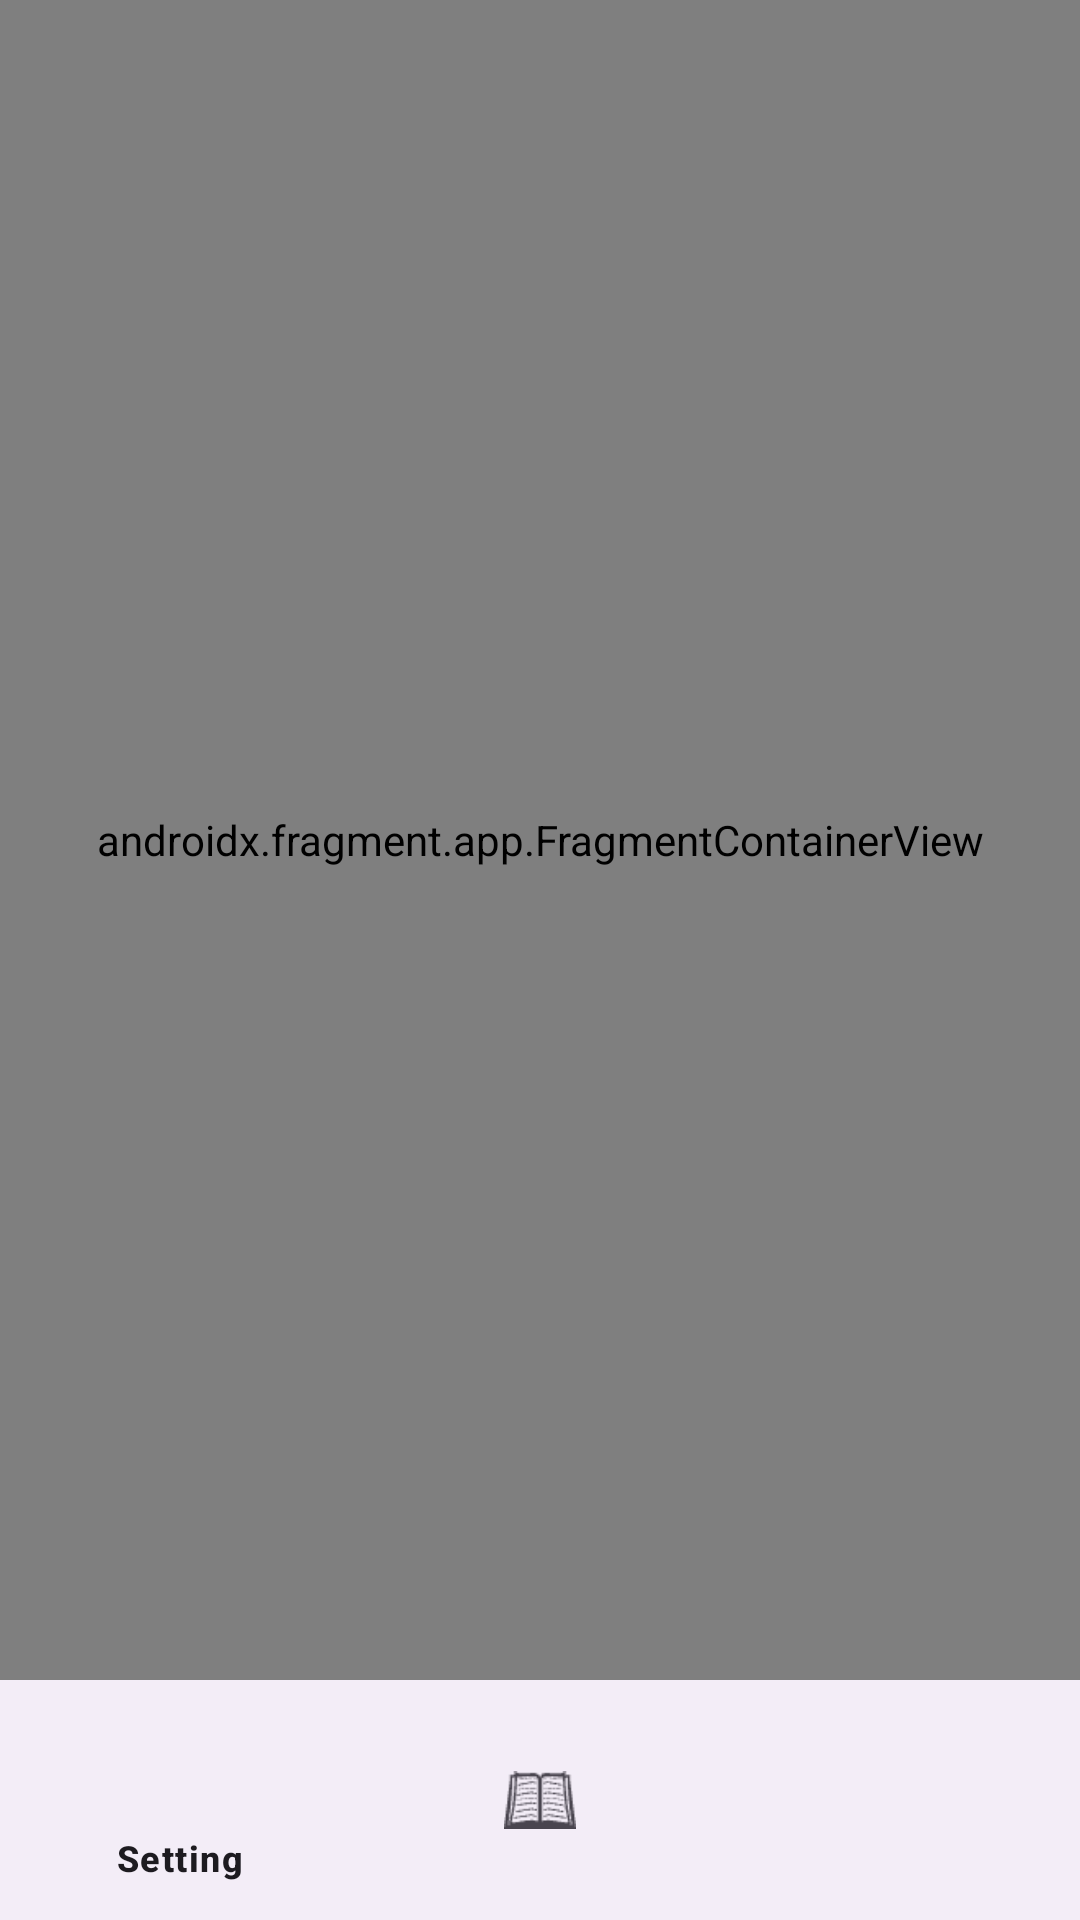

Here is an Android app screen rendered from its layout file. Give the layout XML and the strings, colors and styles it references.
<!-- AndroidManifest.xml: application theme Theme.QuranRəhbər -->
<!-- res/layout/fragment_presentation.xml -->
<?xml version="1.0" encoding="utf-8"?>
<androidx.constraintlayout.widget.ConstraintLayout xmlns:android="http://schemas.android.com/apk/res/android"
    xmlns:app="http://schemas.android.com/apk/res-auto"
    xmlns:tools="http://schemas.android.com/tools"
    android:layout_width="match_parent"
    android:layout_height="match_parent"
    tools:context=".ui.HomeFragment">

    <com.google.android.material.bottomnavigation.BottomNavigationView
        android:id="@+id/bottomNav"
        android:layout_width="0dp"
        android:layout_height="wrap_content"
        app:layout_constraintBottom_toBottomOf="parent"
        app:layout_constraintEnd_toEndOf="parent"
        app:layout_constraintStart_toStartOf="parent"
        app:menu="@menu/menu"
        app:labelVisibilityMode="selected"/>

    <androidx.fragment.app.FragmentContainerView
        android:id="@+id/nav_host_fragment"
        android:name="androidx.navigation.fragment.NavHostFragment"
        android:layout_width="0dp"
        android:layout_height="0dp"
        app:defaultNavHost="true"
        app:layout_constraintBottom_toTopOf="@+id/bottomNav"
        app:layout_constraintEnd_toEndOf="parent"
        app:layout_constraintStart_toStartOf="parent"
        app:layout_constraintTop_toTopOf="parent"
        app:navGraph="@navigation/bottom_menu" />
</androidx.constraintlayout.widget.ConstraintLayout>
<!-- resources referenced by this layout -->
<resources>
  <style name="Theme.QuranRəhbər" parent="Base.Theme.QuranRəhbər" />
  <style name="Base.Theme.QuranRəhbər" parent="Theme.Material3.DayNight.NoActionBar">
          
  
  
  
  
  
          
          
      </style>
</resources>
